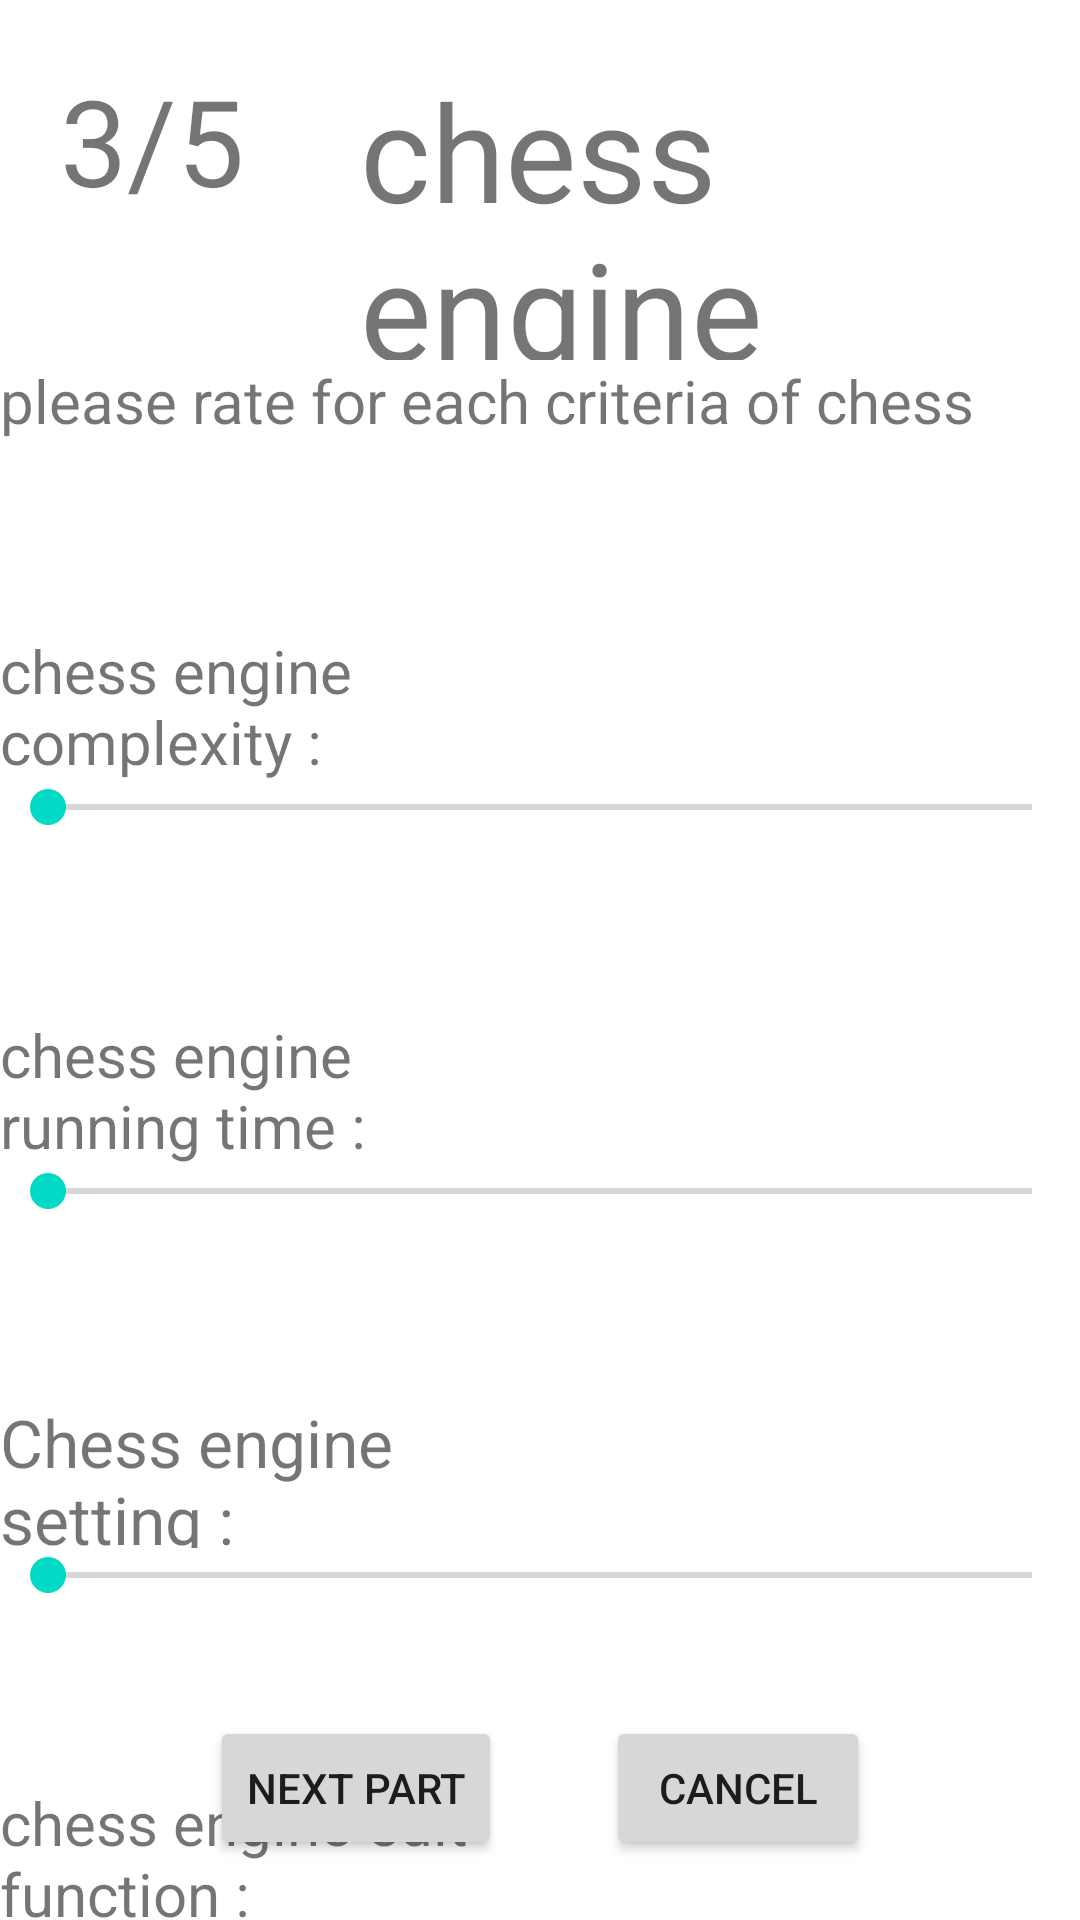

This screen was rendered from an Android layout file. Write that file and the resources it references.
<!-- AndroidManifest.xml: application theme AppTheme -->
<!-- res/layout/activity_questionaire3_page.xml -->
<?xml version="1.0" encoding="utf-8"?>
<RelativeLayout xmlns:android="http://schemas.android.com/apk/res/android"
    xmlns:app="http://schemas.android.com/apk/res-auto"
    xmlns:tools="http://schemas.android.com/tools"
    android:layout_width="match_parent"
    android:layout_height="match_parent"
    tools:context=".mainpage.feedback_page.chess_engine_questionaire">


    //page description
    <TextView
        android:id="@+id/current_page"
        android:layout_width="100dp"
        android:layout_height="100dp"
        android:layout_alignParentStart="true"
        android:layout_alignParentLeft="true"
        android:layout_alignParentTop="true"
        android:layout_marginLeft="20dp"
        android:layout_marginTop="20dp"
        android:text="3/5"
        android:textSize="40dp"/>
    <TextView
        android:id="@+id/current_mode"
        android:layout_width="match_parent"
        android:layout_height="100dp"
        android:layout_alignParentTop="true"
        android:layout_marginTop="20dp"
        android:layout_toEndOf="@+id/current_page"
        android:layout_toRightOf="@+id/current_page"
        android:text="chess engine"
        android:textSize="45dp" />
    <TextView
        android:id="@+id/description"
        android:layout_width="match_parent"
        android:layout_height="30dp"
        android:layout_below="@+id/current_page"
        android:text="please rate for each criteria of chess engine"
        android:textSize="20dp" />


    //3.1
    <TextView
        android:id="@+id/Q3.1_question"
        android:layout_width="200dp"
        android:layout_height="50dp"
        android:layout_below="@+id/description"
        android:layout_alignParentStart="true"
        android:layout_alignParentLeft="true"
        android:layout_marginTop="60dp"
        android:text="chess engine complexity :"
        android:textSize="20dp"></TextView>
    <TextView
        android:id="@+id/Q3.1_description"
        android:layout_width="match_parent"
        android:layout_height="50dp"
        android:layout_below="@+id/description"
        android:layout_marginLeft="200dp"
        android:layout_marginTop="60dp"

        android:textSize="25dp"></TextView>
    <SeekBar
        android:id="@+id/Q3.1_seekBar"
        android:layout_width="match_parent"
        android:layout_height="wrap_content"
        android:layout_below="@+id/Q3.1_question"
        />

    //3.2
    <TextView
        android:id="@+id/Q3.2_question"
        android:layout_width="200dp"
        android:layout_height="50dp"
        android:layout_below="@+id/Q3.1_seekBar"
        android:layout_marginTop="60dp"
        android:text="chess engine
        running time :"
        android:textSize="20dp"></TextView>
    <TextView
        android:id="@+id/Q3.2_description"
        android:layout_width="match_parent"
        android:layout_height="50dp"
        android:layout_below="@+id/Q3.1_seekBar"
        android:layout_marginLeft="200dp"
        android:layout_marginTop="60dp"
        android:textSize="25dp"></TextView>
    <SeekBar
        android:id="@+id/Q3.2_seekBar"
        android:layout_width="match_parent"
        android:layout_height="wrap_content"
        android:layout_below="@+id/Q3.2_question"
        />

    //3.3
    <TextView
        android:id="@+id/Q3.3_question"
        android:layout_width="200dp"
        android:layout_height="50dp"
        android:layout_below="@+id/Q3.2_seekBar"
        android:layout_marginTop="60dp"
        android:text="Chess engine setting :"
        android:textSize="22dp"></TextView>
    <TextView
        android:id="@+id/Q3.3_description"
        android:layout_width="match_parent"
        android:layout_height="50dp"
        android:layout_below="@+id/Q3.2_seekBar"
        android:layout_marginLeft="200dp"
        android:layout_marginTop="60dp"
        android:textSize="25dp"></TextView>
    <SeekBar
        android:id="@+id/Q3.3_seekBar"
        android:layout_width="match_parent"
        android:layout_height="wrap_content"
        android:layout_below="@+id/Q3.3_question"
        />


    //3.4
    <TextView
        android:id="@+id/Q3.4_question"
        android:layout_width="200dp"
        android:layout_height="50dp"
        android:layout_below="@+id/Q3.3_seekBar"
        android:layout_marginTop="60dp"
        android:text="chess engine edit function :"
        android:textSize="20dp"></TextView>
    <TextView
        android:id="@+id/Q3.4_description"
        android:layout_width="match_parent"
        android:layout_height="50dp"
        android:layout_below="@+id/Q3.3_seekBar"
        android:layout_marginLeft="200dp"
        android:layout_marginTop="60dp"
        android:textSize="25dp"></TextView>
    <SeekBar
        android:id="@+id/Q3.4_seekBar"
        android:layout_width="match_parent"
        android:layout_height="wrap_content"
        android:layout_below="@+id/Q3.4_question"
        />

    //next section buttion

    <Button
        android:id="@+id/next_button3"
        android:layout_width="wrap_content"
        android:layout_height="wrap_content"
        android:layout_alignParentStart="true"
        android:layout_alignParentLeft="true"
        android:layout_alignParentBottom="true"
        android:layout_marginStart="70dp"
        android:layout_marginLeft="70dp"
        android:layout_marginBottom="20dp"
        android:text="next part" />

    <Button
        android:id="@+id/cancel_button3"
        android:layout_width="wrap_content"
        android:layout_height="wrap_content"
        android:layout_alignParentEnd="true"
        android:layout_alignParentRight="true"
        android:layout_alignParentBottom="true"
        android:layout_marginStart="60dp"
        android:layout_marginLeft="50dp"
        android:layout_marginEnd="70dp"
        android:layout_marginRight="70dp"
        android:layout_marginBottom="20dp"
        android:layout_toEndOf="@+id/next_button"
        android:layout_toRightOf="@+id/next_button"
        android:text="cancel" />


</RelativeLayout>
<!-- resources referenced by this layout -->
<resources>
  <style name="AppTheme" parent="Theme.MaterialComponents.Light.NoActionBar">
          
          <item name="colorPrimary">@color/colorPrimary</item>
          <item name="colorPrimaryDark">@color/colorPrimaryDark</item>
          <item name="colorAccent">@color/colorAccent</item>
          <item name="textAppearanceButton">@style/AppTextAppearance.Button</item>
      </style>
  <style name="AppTextAppearance.Button" parent="TextAppearance.MaterialComponents.Button">
          <item name="android:textAllCaps">true</item>
      </style>
  <!-- not gathered from this repository: default colours our renderer supplied (Android Studio template values) -->
  <color name="colorPrimary">#FF6200EE</color>
  <color name="colorPrimaryDark">#FF3700B3</color>
  <color name="colorAccent">#FF03DAC5</color>
</resources>
